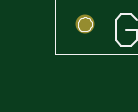
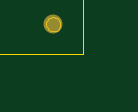
Circuit board: 7 layer files. Board 1.8 x 0.8 mm.
- bottom_copper: goodfet40.GBL (13774 bytes)
- bottom_mask: goodfet40.GBS (835 bytes)
- outline: goodfet40.GKO (4579 bytes)
- top_copper: goodfet40.GTL (10681 bytes)
- top_silk: goodfet40.GTO (45623 bytes)
- paste: goodfet40.GTP (2509 bytes)
- top_mask: goodfet40.GTS (31763 bytes)

=== bottom_copper: goodfet40.GBL (13774 bytes, source omitted) ===
=== bottom_mask: goodfet40.GBS ===
G75*
G70*
%OFA0B0*%
%FSLAX24Y24*%
%IPPOS*%
%LPD*%
%AMOC8*
5,1,8,0,0,1.08239X$1,22.5*
%
%ADD10C,0.0316*%
%ADD11OC8,0.0680*%
%ADD12C,0.0434*%
%ADD13R,0.0476X0.0476*%
D10*
X000631Y000681D03*
X015631Y000681D03*
X015631Y007181D03*
X000631Y007181D03*
D11*
X016756Y006931D03*
X017756Y006931D03*
X017756Y005931D03*
X016756Y005931D03*
X016756Y004931D03*
X017756Y004931D03*
X017756Y003931D03*
X016756Y003931D03*
X016756Y002931D03*
X017756Y002931D03*
X017756Y001931D03*
X016756Y001931D03*
X016756Y000931D03*
X017756Y000931D03*
D12*
X002631Y003367D03*
X002631Y004745D03*
D13*
X005756Y004056D03*
X005881Y003431D03*
X007006Y003431D03*
X007881Y003556D03*
X007881Y004306D03*
X006756Y004806D03*
X009256Y005056D03*
X011506Y004806D03*
X011756Y003431D03*
X011131Y002181D03*
X014881Y001431D03*
X013051Y000636D03*
X004381Y003306D03*
X010131Y006431D03*
M02*

=== outline: goodfet40.GKO ===
G75*
G70*
%OFA0B0*%
%FSLAX24Y24*%
%IPPOS*%
%LPD*%
%AMOC8*
5,1,8,0,0,1.08239X$1,22.5*
%
%ADD10C,0.0000*%
D10*
X000131Y000181D02*
X000131Y007927D01*
X018626Y007927D01*
X018626Y000181D01*
X000131Y000181D01*
X000513Y000681D02*
X000515Y000702D01*
X000521Y000722D01*
X000530Y000742D01*
X000542Y000759D01*
X000557Y000773D01*
X000575Y000785D01*
X000595Y000793D01*
X000615Y000798D01*
X000636Y000799D01*
X000657Y000796D01*
X000677Y000790D01*
X000696Y000779D01*
X000713Y000766D01*
X000726Y000750D01*
X000737Y000732D01*
X000745Y000712D01*
X000749Y000692D01*
X000749Y000670D01*
X000745Y000650D01*
X000737Y000630D01*
X000726Y000612D01*
X000713Y000596D01*
X000696Y000583D01*
X000677Y000572D01*
X000657Y000566D01*
X000636Y000563D01*
X000615Y000564D01*
X000595Y000569D01*
X000575Y000577D01*
X000557Y000589D01*
X000542Y000603D01*
X000530Y000620D01*
X000521Y000640D01*
X000515Y000660D01*
X000513Y000681D01*
X002454Y003367D02*
X002456Y003393D01*
X002462Y003419D01*
X002472Y003444D01*
X002485Y003467D01*
X002501Y003487D01*
X002521Y003505D01*
X002543Y003520D01*
X002566Y003532D01*
X002592Y003540D01*
X002618Y003544D01*
X002644Y003544D01*
X002670Y003540D01*
X002696Y003532D01*
X002720Y003520D01*
X002741Y003505D01*
X002761Y003487D01*
X002777Y003467D01*
X002790Y003444D01*
X002800Y003419D01*
X002806Y003393D01*
X002808Y003367D01*
X002806Y003341D01*
X002800Y003315D01*
X002790Y003290D01*
X002777Y003267D01*
X002761Y003247D01*
X002741Y003229D01*
X002719Y003214D01*
X002696Y003202D01*
X002670Y003194D01*
X002644Y003190D01*
X002618Y003190D01*
X002592Y003194D01*
X002566Y003202D01*
X002542Y003214D01*
X002521Y003229D01*
X002501Y003247D01*
X002485Y003267D01*
X002472Y003290D01*
X002462Y003315D01*
X002456Y003341D01*
X002454Y003367D01*
X002454Y004745D02*
X002456Y004771D01*
X002462Y004797D01*
X002472Y004822D01*
X002485Y004845D01*
X002501Y004865D01*
X002521Y004883D01*
X002543Y004898D01*
X002566Y004910D01*
X002592Y004918D01*
X002618Y004922D01*
X002644Y004922D01*
X002670Y004918D01*
X002696Y004910D01*
X002720Y004898D01*
X002741Y004883D01*
X002761Y004865D01*
X002777Y004845D01*
X002790Y004822D01*
X002800Y004797D01*
X002806Y004771D01*
X002808Y004745D01*
X002806Y004719D01*
X002800Y004693D01*
X002790Y004668D01*
X002777Y004645D01*
X002761Y004625D01*
X002741Y004607D01*
X002719Y004592D01*
X002696Y004580D01*
X002670Y004572D01*
X002644Y004568D01*
X002618Y004568D01*
X002592Y004572D01*
X002566Y004580D01*
X002542Y004592D01*
X002521Y004607D01*
X002501Y004625D01*
X002485Y004645D01*
X002472Y004668D01*
X002462Y004693D01*
X002456Y004719D01*
X002454Y004745D01*
X000513Y007181D02*
X000515Y007202D01*
X000521Y007222D01*
X000530Y007242D01*
X000542Y007259D01*
X000557Y007273D01*
X000575Y007285D01*
X000595Y007293D01*
X000615Y007298D01*
X000636Y007299D01*
X000657Y007296D01*
X000677Y007290D01*
X000696Y007279D01*
X000713Y007266D01*
X000726Y007250D01*
X000737Y007232D01*
X000745Y007212D01*
X000749Y007192D01*
X000749Y007170D01*
X000745Y007150D01*
X000737Y007130D01*
X000726Y007112D01*
X000713Y007096D01*
X000696Y007083D01*
X000677Y007072D01*
X000657Y007066D01*
X000636Y007063D01*
X000615Y007064D01*
X000595Y007069D01*
X000575Y007077D01*
X000557Y007089D01*
X000542Y007103D01*
X000530Y007120D01*
X000521Y007140D01*
X000515Y007160D01*
X000513Y007181D01*
X015513Y007181D02*
X015515Y007202D01*
X015521Y007222D01*
X015530Y007242D01*
X015542Y007259D01*
X015557Y007273D01*
X015575Y007285D01*
X015595Y007293D01*
X015615Y007298D01*
X015636Y007299D01*
X015657Y007296D01*
X015677Y007290D01*
X015696Y007279D01*
X015713Y007266D01*
X015726Y007250D01*
X015737Y007232D01*
X015745Y007212D01*
X015749Y007192D01*
X015749Y007170D01*
X015745Y007150D01*
X015737Y007130D01*
X015726Y007112D01*
X015713Y007096D01*
X015696Y007083D01*
X015677Y007072D01*
X015657Y007066D01*
X015636Y007063D01*
X015615Y007064D01*
X015595Y007069D01*
X015575Y007077D01*
X015557Y007089D01*
X015542Y007103D01*
X015530Y007120D01*
X015521Y007140D01*
X015515Y007160D01*
X015513Y007181D01*
X015513Y000681D02*
X015515Y000702D01*
X015521Y000722D01*
X015530Y000742D01*
X015542Y000759D01*
X015557Y000773D01*
X015575Y000785D01*
X015595Y000793D01*
X015615Y000798D01*
X015636Y000799D01*
X015657Y000796D01*
X015677Y000790D01*
X015696Y000779D01*
X015713Y000766D01*
X015726Y000750D01*
X015737Y000732D01*
X015745Y000712D01*
X015749Y000692D01*
X015749Y000670D01*
X015745Y000650D01*
X015737Y000630D01*
X015726Y000612D01*
X015713Y000596D01*
X015696Y000583D01*
X015677Y000572D01*
X015657Y000566D01*
X015636Y000563D01*
X015615Y000564D01*
X015595Y000569D01*
X015575Y000577D01*
X015557Y000589D01*
X015542Y000603D01*
X015530Y000620D01*
X015521Y000640D01*
X015515Y000660D01*
X015513Y000681D01*
M02*

=== top_copper: goodfet40.GTL (10681 bytes, source omitted) ===
=== top_silk: goodfet40.GTO (45623 bytes, source omitted) ===
=== paste: goodfet40.GTP ===
G75*
G70*
%OFA0B0*%
%FSLAX24Y24*%
%IPPOS*%
%LPD*%
%AMOC8*
5,1,8,0,0,1.08239X$1,22.5*
%
%ADD10R,0.0433X0.0394*%
%ADD11R,0.0315X0.0315*%
%ADD12R,0.0137X0.0550*%
%ADD13R,0.0394X0.0433*%
%ADD14R,0.0118X0.0551*%
%ADD15R,0.0551X0.0118*%
%ADD16R,0.0866X0.0984*%
%ADD17R,0.0787X0.0197*%
D10*
X005631Y001222D03*
X005631Y001891D03*
X009131Y001597D03*
X009131Y002266D03*
X011171Y006681D03*
X011841Y006681D03*
D11*
X007756Y001852D03*
X007131Y001852D03*
X006506Y001852D03*
X006506Y001261D03*
X007131Y001261D03*
X007756Y001261D03*
D12*
X007783Y002617D03*
X008039Y002617D03*
X008294Y002617D03*
X007527Y002617D03*
X007271Y002617D03*
X007015Y002617D03*
X006759Y002617D03*
X006503Y002617D03*
X006247Y002617D03*
X005991Y002617D03*
X005735Y002617D03*
X005479Y002617D03*
X005224Y002617D03*
X004968Y002617D03*
X004968Y005496D03*
X005224Y005496D03*
X005479Y005496D03*
X005735Y005496D03*
X005991Y005496D03*
X006247Y005496D03*
X006503Y005496D03*
X006759Y005496D03*
X007015Y005496D03*
X007271Y005496D03*
X007527Y005496D03*
X007783Y005496D03*
X008039Y005496D03*
X008294Y005496D03*
D13*
X009256Y004266D03*
X009256Y003597D03*
D14*
X011280Y005840D03*
X011476Y005840D03*
X011673Y005840D03*
X011870Y005840D03*
X012067Y005840D03*
X012264Y005840D03*
X012461Y005840D03*
X012658Y005840D03*
X012854Y005840D03*
X013051Y005840D03*
X013248Y005840D03*
X013445Y005840D03*
X013642Y005840D03*
X013839Y005840D03*
X014036Y005840D03*
X014232Y005840D03*
X014232Y001273D03*
X014036Y001273D03*
X013839Y001273D03*
X013642Y001273D03*
X013445Y001273D03*
X013248Y001273D03*
X013051Y001273D03*
X012854Y001273D03*
X012658Y001273D03*
X012461Y001273D03*
X012264Y001273D03*
X012067Y001273D03*
X011870Y001273D03*
X011673Y001273D03*
X011476Y001273D03*
X011280Y001273D03*
D15*
X010473Y002080D03*
X010473Y002277D03*
X010473Y002474D03*
X010473Y002671D03*
X010473Y002867D03*
X010473Y003064D03*
X010473Y003261D03*
X010473Y003458D03*
X010473Y003655D03*
X010473Y003852D03*
X010473Y004049D03*
X010473Y004245D03*
X010473Y004442D03*
X010473Y004639D03*
X010473Y004836D03*
X010473Y005033D03*
X015039Y005033D03*
X015039Y004836D03*
X015039Y004639D03*
X015039Y004442D03*
X015039Y004245D03*
X015039Y004049D03*
X015039Y003852D03*
X015039Y003655D03*
X015039Y003458D03*
X015039Y003261D03*
X015039Y003064D03*
X015039Y002867D03*
X015039Y002671D03*
X015039Y002474D03*
X015039Y002277D03*
X015039Y002080D03*
D16*
X001332Y002403D03*
X003418Y002403D03*
X003418Y005710D03*
X001332Y005710D03*
D17*
X003517Y004686D03*
X003517Y004371D03*
X003517Y004056D03*
X003517Y003741D03*
X003517Y003426D03*
M02*

=== top_mask: goodfet40.GTS (31763 bytes, source omitted) ===
